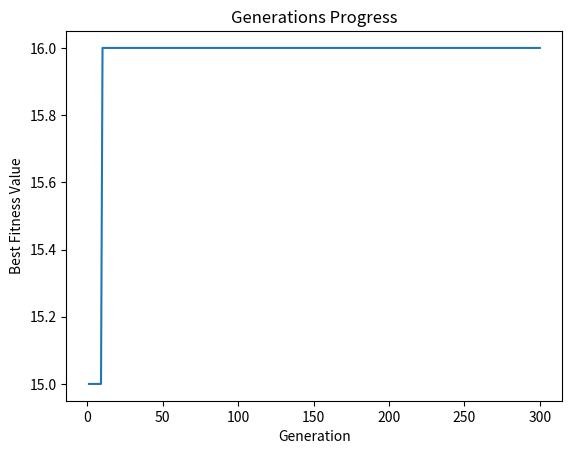

Write the Python code that produced this figure.
import random
import matplotlib.pyplot as plt

# Population generation
def generatePopulation(size):
    population = []
    for i in range(size):
        genes = [0, 1]
        chromosome = []
        for j in range(len(items)):
            chromosome.append(random.choice(genes))
        population.append(chromosome)
        
    return population

# Fitness calculation
def getFitness(chromosome):
    totalWeight = 0
    totalValue = 0
    for i in range(len(chromosome)):
        if chromosome[i] == 1:
            totalWeight += items[i][0]
            totalValue += items[i][1]
            
    if totalWeight > maxWeight:
        return 0
    else:
        return totalValue

# Selection
def selectChromosomes(population):
    fitnessValues = []
    for ch in population:
        fitnessValues.append(getFitness(ch))
    
    parent1 = random.choices(population, k=1)[0]
    parent2 = random.choices(population, k=1)[0]
    
    return parent1, parent2

# Crossoever
def crossover(parent1, parent2):
    cPoint = random.randint(0, len(items) - 1)
    child1 = parent1[0:cPoint] + parent2[cPoint:]
    child2 = parent2[0:cPoint] + parent1[cPoint:]
    
    return child1, child2

# Mutation
def mutate(chromosome):
    mPoint = random.randint(0, len(items) - 1)
    chromosome[mPoint] = not chromosome[mPoint]
    return chromosome

# Finding best chromosome from the population
def getBestChromosome(population):
    fitnessValues = []
    for i in population:
        fitnessValues.append(getFitness(i))

    maxValue = max(fitnessValues)
    maxValIndex = fitnessValues.index(maxValue)
    
    return population[maxValIndex]

# Replacememnt
def replacement(child1, child2, population):
    ch1F = getFitness(child1)
    ch2F = getFitness(child2)
    if ch1F < ch2F:
        child1, child2 = child2, child1
        ch1F, ch2F = ch2F, ch1F
        
    # Find worst two chromosomes in the population
    worstFirst = min(getFitness(ch) for ch in population)
    worstFirstInd = population.index(min(population, key=getFitness))
    if ch2F >= worstFirst:
        population[worstFirstInd] = child2
    elif ch1F >= worstFirst:
        population[worstFirstInd] = child1
        return
    
    worstSecond = min(getFitness(ch) for ch in population)
    worstSecondInd = population.index(min(population, key=getFitness))
    if ch1F >= worstSecond:
        population[worstSecondInd] = child1

def display(bestFitnessValues):
    generationss = range(1, len(bestFitnessValues) + 1)
    plt.plot(generationss, bestFitnessValues)
    plt.xlabel('Generation')
    plt.ylabel('Best Fitness Value')
    plt.title('Generations Progress')
    plt.show()
    
    print(bestFitnessValues)
    
# Problem input
items = [
    [1, 2],
    [2, 4],
    [3, 4],
    [4, 5],
    [5, 7],
    [6, 9],
    [7, 10],
    [8, 12],
    [9, 13],
    [10, 15]
]

# Parameters
maxWeight = 10
populationSize = 100
mutationProbability = 0.3
generations = 300

def main():
    population = generatePopulation(populationSize)
    bestFitnessValues = []
    
    for _ in range(generations):
        # Select two chromosomes for crossover
        parent1, parent2 = selectChromosomes(population)

        # Perform crossover to generate two new chromosomes
        child1, child2 = crossover(parent1, parent2)

        # Perform mutation on the two new chromosomes
        if random.uniform(0, 1) < mutationProbability:
            child1 = mutate(child1)
        if random.uniform(0, 1) < mutationProbability:
            child2 = mutate(child2)

        replacement(child1, child2, population)
        
        bestChromosome = getBestChromosome(population)
        bestFitness = getFitness(bestChromosome)
        bestFitnessValues.append(bestFitness) 
        
    # Plot the best fitness value for each generation
    display(bestFitnessValues)
    
main()
